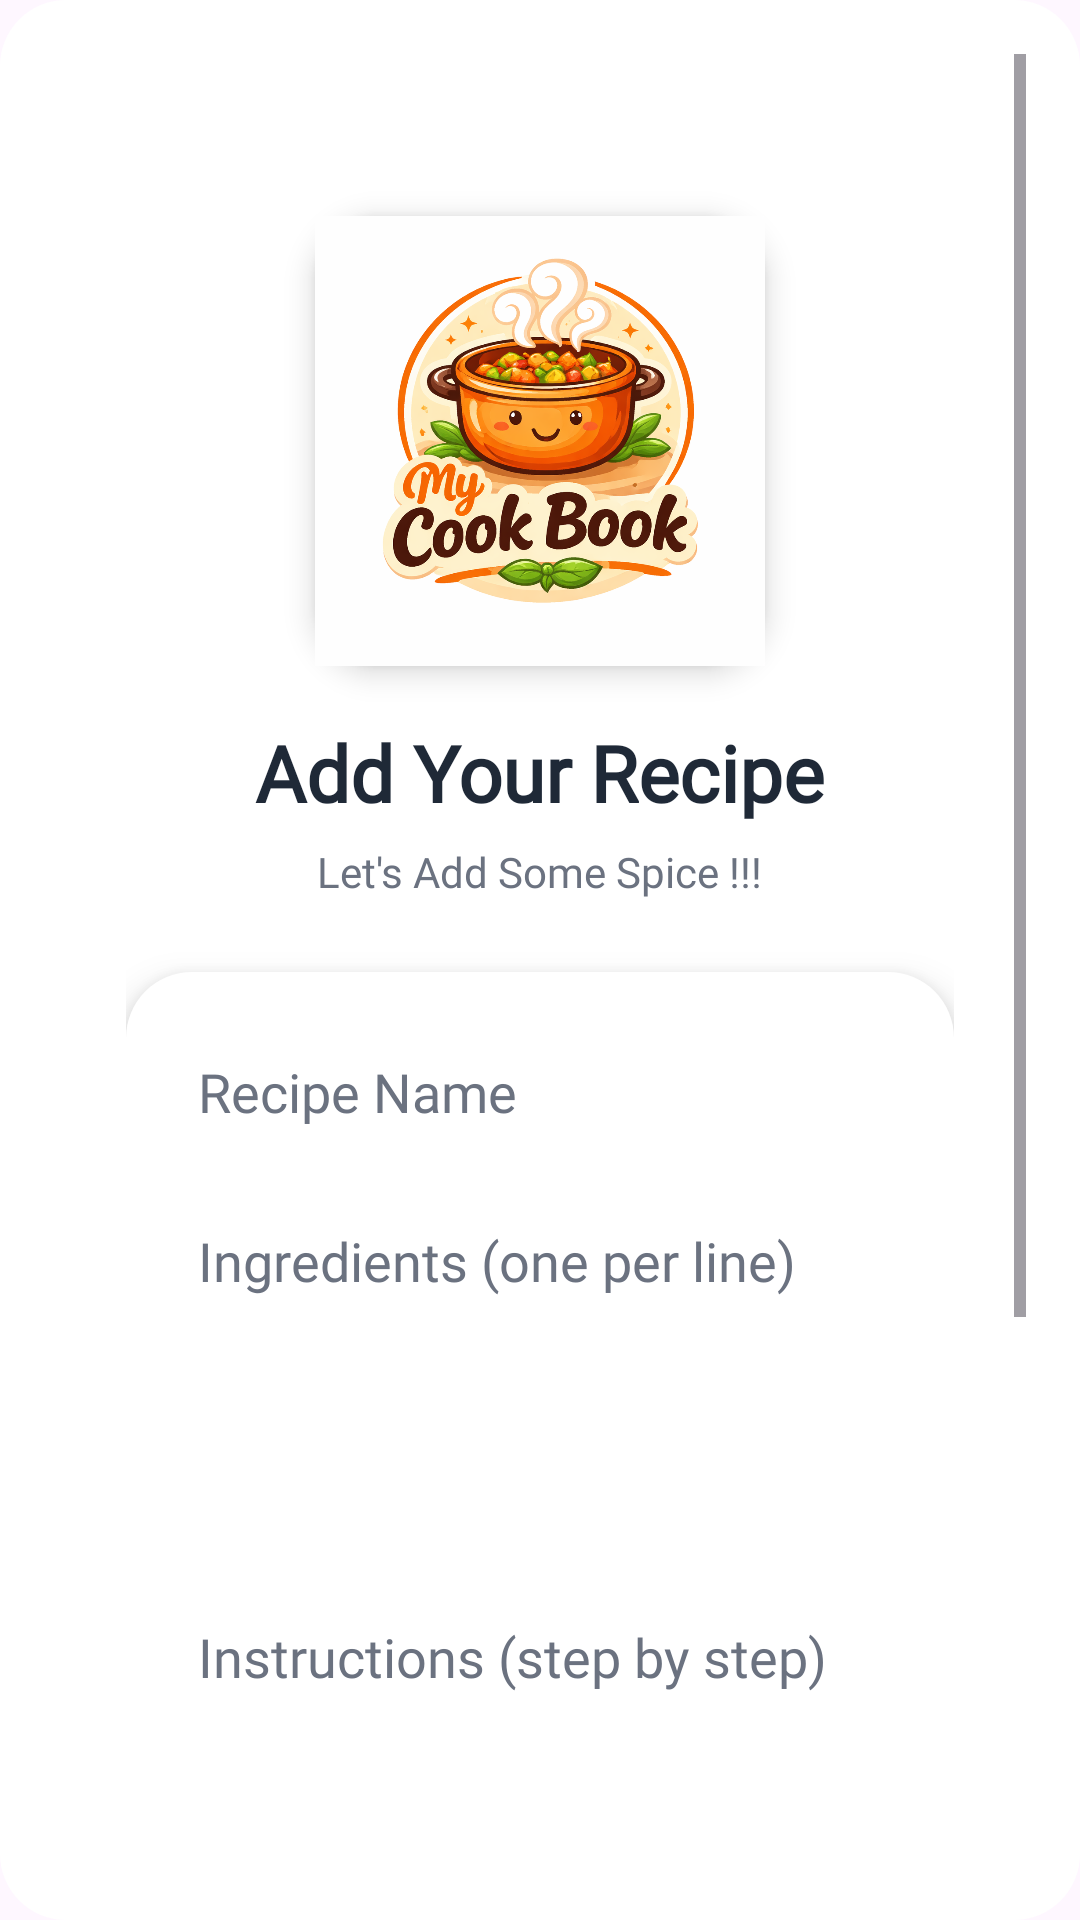

The Android layout XML behind this screen, and the referenced resources:
<!-- AndroidManifest.xml: application theme Theme.Recipe_App -->
<!-- res/layout/activity_add_recipe.xml -->
<?xml version="1.0" encoding="utf-8"?>
<ScrollView xmlns:android="http://schemas.android.com/apk/res/android"
    android:layout_width="match_parent"
    android:layout_height="match_parent"
    android:background="@drawable/bg_gradient">

    <LinearLayout
        android:layout_width="match_parent"
        android:layout_height="wrap_content"
        android:gravity="center_horizontal"
        android:orientation="vertical"
        android:padding="24dp">

        <Space
            android:layout_width="match_parent"
            android:layout_height="30dp" />

        <ImageView
            android:id="@+id/imgLogo"
            android:layout_width="150dp"
            android:layout_height="150dp"
            android:src="@drawable/recipe_logo"
            android:scaleType="fitCenter"
            android:background="@drawable/bg_card"
            android:padding="0dp"
            android:elevation="6dp"/>

        
        <TextView
            android:id="@+id/tvPageTitle"
            android:layout_width="wrap_content"
            android:layout_height="wrap_content"
            android:layout_marginTop="18dp"
            android:fontFamily="@font/aclonica"
            android:text="Add Your Recipe"
            android:textColor="@color/c_text"
            android:textSize="26sp"
            android:textStyle="bold" />

        <TextView
            android:layout_width="wrap_content"
            android:layout_height="wrap_content"
            android:layout_marginTop="6dp"
            android:layout_marginBottom="24dp"
            android:fontFamily="@font/alata"
            android:text="Let's Add Some Spice !!!"
            android:textColor="@color/c_hint"
            android:textSize="14sp" />

        
        <LinearLayout
            android:layout_width="match_parent"
            android:layout_height="wrap_content"
            android:background="@drawable/bg_card"
            android:elevation="8dp"
            android:orientation="vertical"
            android:padding="16dp">

            
            <EditText
                android:id="@+id/etRecipeName"
                android:layout_width="match_parent"
                android:layout_height="48dp"
                android:background="@android:color/transparent"
                android:fontFamily="@font/alata"
                android:hint="Recipe Name"
                android:padding="8dp"
                android:textColor="@color/c_text"
                android:textColorHint="@color/c_hint" />

            <Space
                android:layout_width="match_parent"
                android:layout_height="12dp" />

            
            <EditText
                android:id="@+id/etIngredients"
                android:layout_width="match_parent"
                android:layout_height="120dp"
                android:background="@android:color/transparent"
                android:fontFamily="@font/alata"
                android:gravity="top"
                android:hint="Ingredients (one per line)"
                android:inputType="textMultiLine"
                android:padding="8dp"
                android:textColor="@color/c_text"
                android:textColorHint="@color/c_hint" />

            <Space
                android:layout_width="match_parent"
                android:layout_height="12dp" />

            
            <EditText
                android:id="@+id/etInstructions"
                android:layout_width="match_parent"
                android:layout_height="150dp"
                android:background="@android:color/transparent"
                android:fontFamily="@font/alata"
                android:gravity="top"
                android:hint="Instructions (step by step)"
                android:inputType="textMultiLine"
                android:padding="8dp"
                android:textColor="@color/c_text"
                android:textColorHint="@color/c_hint" />

            <Space
                android:layout_width="match_parent"
                android:layout_height="16dp" />

            

            <Space
                android:layout_width="match_parent"
                android:layout_height="10dp" />

            
        </LinearLayout>

        <Space
            android:layout_width="match_parent"
            android:layout_height="24dp" />

        
        <Button
            android:id="@+id/btnSaveRecipe"
            android:layout_width="match_parent"
            android:layout_height="52dp"
            android:background="@drawable/bg_button_gradient"
            android:fontFamily="@font/baloo"
            android:text="Save Recipe"
            android:textAllCaps="false"
            android:textColor="@color/c_white"
            android:textSize="16sp"
            android:textStyle="bold" />

        <Space
            android:layout_width="match_parent"
            android:layout_height="12dp" />

        
        <Button
            android:id="@+id/btnCancel"
            android:layout_width="match_parent"
            android:layout_height="52dp"
            android:background="@drawable/bg_button_outline"
            android:fontFamily="@font/baloo"
            android:text="Cancel"
            android:textAllCaps="false"
            android:textColor="@color/c_primary"
            android:textSize="16sp"
            android:textStyle="bold" />

        <Space
            android:layout_width="match_parent"
            android:layout_height="30dp" />

    </LinearLayout>
</ScrollView>
<!-- resources referenced by this layout -->
<resources>
  <color name="c_hint">#6B7280</color>
  <color name="c_primary">#FF6F00</color>
  <color name="c_text">#1F2937</color>
  <color name="c_white">#FFFFFF</color>
  <!-- drawable bg_button_gradient (drawable) -->
  <shape xmlns:android="http://schemas.android.com/apk/res/android"
      android:shape="rectangle">
  
      <gradient
          android:startColor="@color/c_primary"
          android:endColor="@color/c_secondary"
          android:angle="0" />
  
      <corners android:radius="16dp"/>
  </shape>
  <!-- drawable bg_button_outline (drawable) -->
  <shape xmlns:android="http://schemas.android.com/apk/res/android"
      android:shape="rectangle">
  
      <solid android:color="@android:color/transparent" />
  
      <stroke
          android:width="2dp"
          android:color="@color/c_primary" />
  
      <corners android:radius="16dp" />
  </shape>
  <!-- drawable bg_card (drawable) -->
  <shape xmlns:android="http://schemas.android.com/apk/res/android"
      android:shape="rectangle">
  
      <solid android:color="@color/c_card" />
      <corners android:radius="22dp" />
  
      <padding
          android:left="18dp"
          android:top="18dp"
          android:right="18dp"
          android:bottom="18dp" />
  </shape>
  <!-- drawable bg_gradient (drawable) -->
  <shape xmlns:android="http://schemas.android.com/apk/res/android"
      android:shape="rectangle">
  
      <solid android:color="@color/c_card"/>
  
      <corners android:radius="22dp"/>
  
      <padding
          android:left="18dp"
          android:top="18dp"
          android:right="18dp"
          android:bottom="18dp"/>
  </shape>
  <!-- drawable recipe_logo: png bitmap (drawable, 564389 bytes) -->
  <style name="Theme.Recipe_App" parent="Base.Theme.Recipe_App" />
  <color name="c_secondary">#7C4DFF</color>
  <color name="c_card">#FFFFFF</color>
  <style name="Base.Theme.Recipe_App" parent="Theme.Material3.DayNight.NoActionBar">
          
          
      </style>
</resources>
